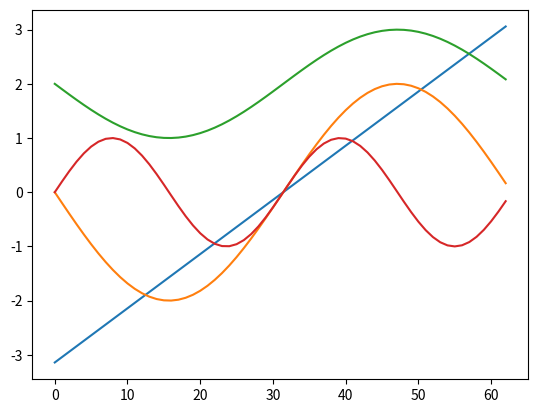

This chart was generated by the following Python code:
import numpy as np
import matplotlib.pyplot as plt

x = np.arange(-np.pi, np.pi, 0.1)
print(x)
plt.plot(x)
plt.plot(2 * np.sin(x))
plt.plot(2 + np.sin(x))
plt.plot(np.sin(2 * x))
plt.show()
